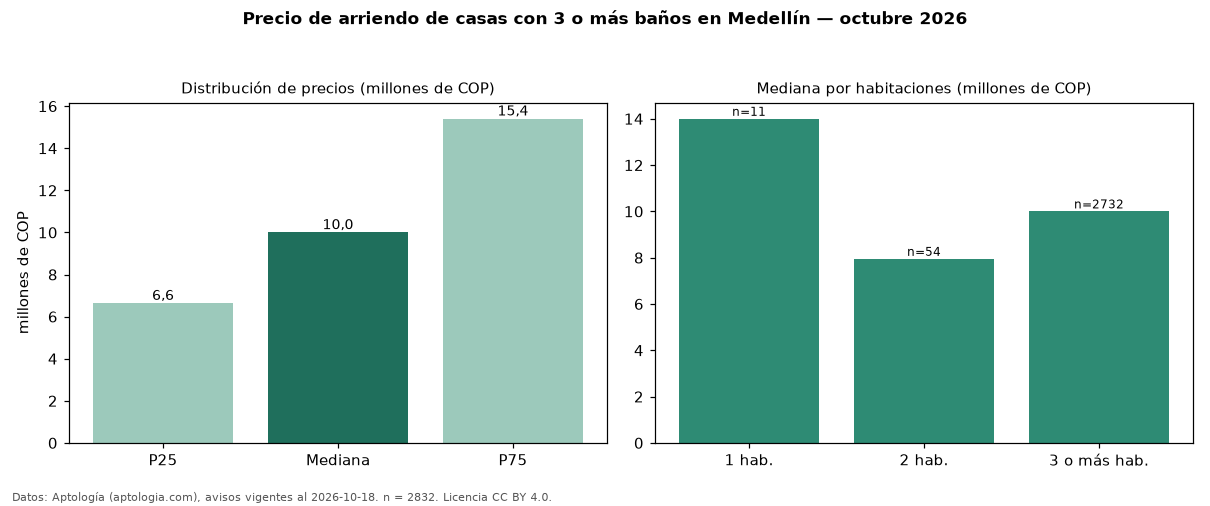

The table this chart was drawn from, first rows:
seccion, metrica, valor, moneda, n
filtro, ban3, con 3 o más baños, , 2832
precio, p25, 6637500, COP, 2832
precio, mediana, 10000000, COP, 2832
precio, p75, 15400000, COP, 2832
precio, minimo, 1300000, COP, 2832
precio, maximo, 29000000, COP, 2832
m2, mediana_precio_m2, 35023, COP, 2746
m2, area_mediana_m2, 276.0, m2, 2746
admin, mediana_admin_mes, 900000, COP, 177
banos, mediana_banos, 4.0, , 
parqueadero, pct_con_parqueadero, 88.5, %, 2559
estrato, estrato_mas_frecuente, 6, , 2775
habitaciones, 1, 14000000, COP, 11
habitaciones, 2, 7950000, COP, 54
habitaciones, 3+, 10000000, COP, 2732
fuente, fecha_datos, 2026-10-18, , 
fuente, atribucion, https://www.aptologia.com/arriendo/medel…, , 
fuente, licencia, CC BY 4.0, , 
